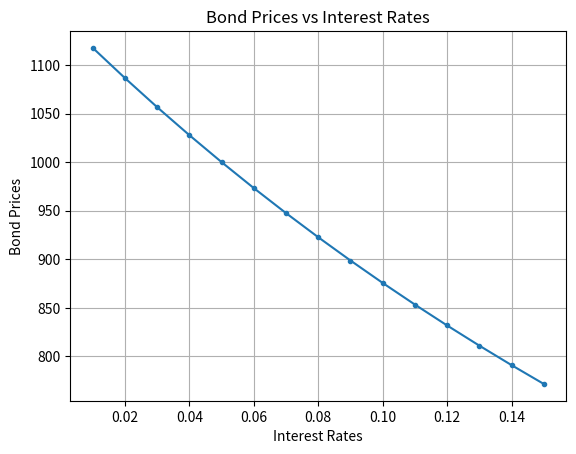

The matplotlib source for this figure:
import matplotlib.pyplot as plt
import numpy as np

# Pricing of a Bond
def Bond_Pricer(Coupon_Rate,r,Face_Value,n):
    Coupon = Coupon_Rate*Face_Value
    Price = 0
    for i in range(1,n+1):
        Price += (Coupon/((1+r)**i))
    Price += Face_Value/((1+r)**n)
    return Price

#Calculating the Duration
def Duration_Calculator(Coupon_Rate,r,Face_Value,n,Price):
    Coupon = Coupon_Rate*Face_Value
    Duration = 0
    for i in range(1,n+1):
        Duration += (i*Coupon)/((1+r)**i)
    Duration = (Duration + (n*Face_Value)/((1+r)**n))/Price
    return Duration 

#Calculating the Convexity
def Convexity_Calculator(Coupon_Rate,r,Face_Value,n,Price):
    Coupon = Coupon_Rate*Face_Value
    Convexity = 0
    for i in range(1,n+1):
        Convexity += (Coupon/((1+r)**i))*(i*(i+1)/((1+r)**2))
    Convexity += (Face_Value/((1+r)**n))*((n*(n+1))/((1+r)**2))
    Convexity /= Price
    return Convexity

#For testing
Coupon_Rate = 0.05
r = 0.03
Face_Value = 1000
n = 3

Price = Bond_Pricer(Coupon_Rate,r,Face_Value,n)
Duration = Duration_Calculator(Coupon_Rate,r,Face_Value,n,Price)
Convexity = Convexity_Calculator(Coupon_Rate, r, Face_Value, n, Price)


print(f'The bond Price is:  {Price:.2f}')
print(f'The duration of the bond is: {Duration:.2f}')
print(f'The convexity of the bond is: {Convexity:.2f}')


Prices = []
Interest_Rates = np.arange(0.01,0.16,0.01)

for i in Interest_Rates :
    Price = Bond_Pricer(Coupon_Rate, i, Face_Value, n)
    Prices.append(Price)
    
plt.plot(Interest_Rates, Prices, marker='.')
plt.title('Bond Prices vs Interest Rates') 
plt.xlabel('Interest Rates')
plt.ylabel('Bond Prices')  
plt.grid()
plt.show()